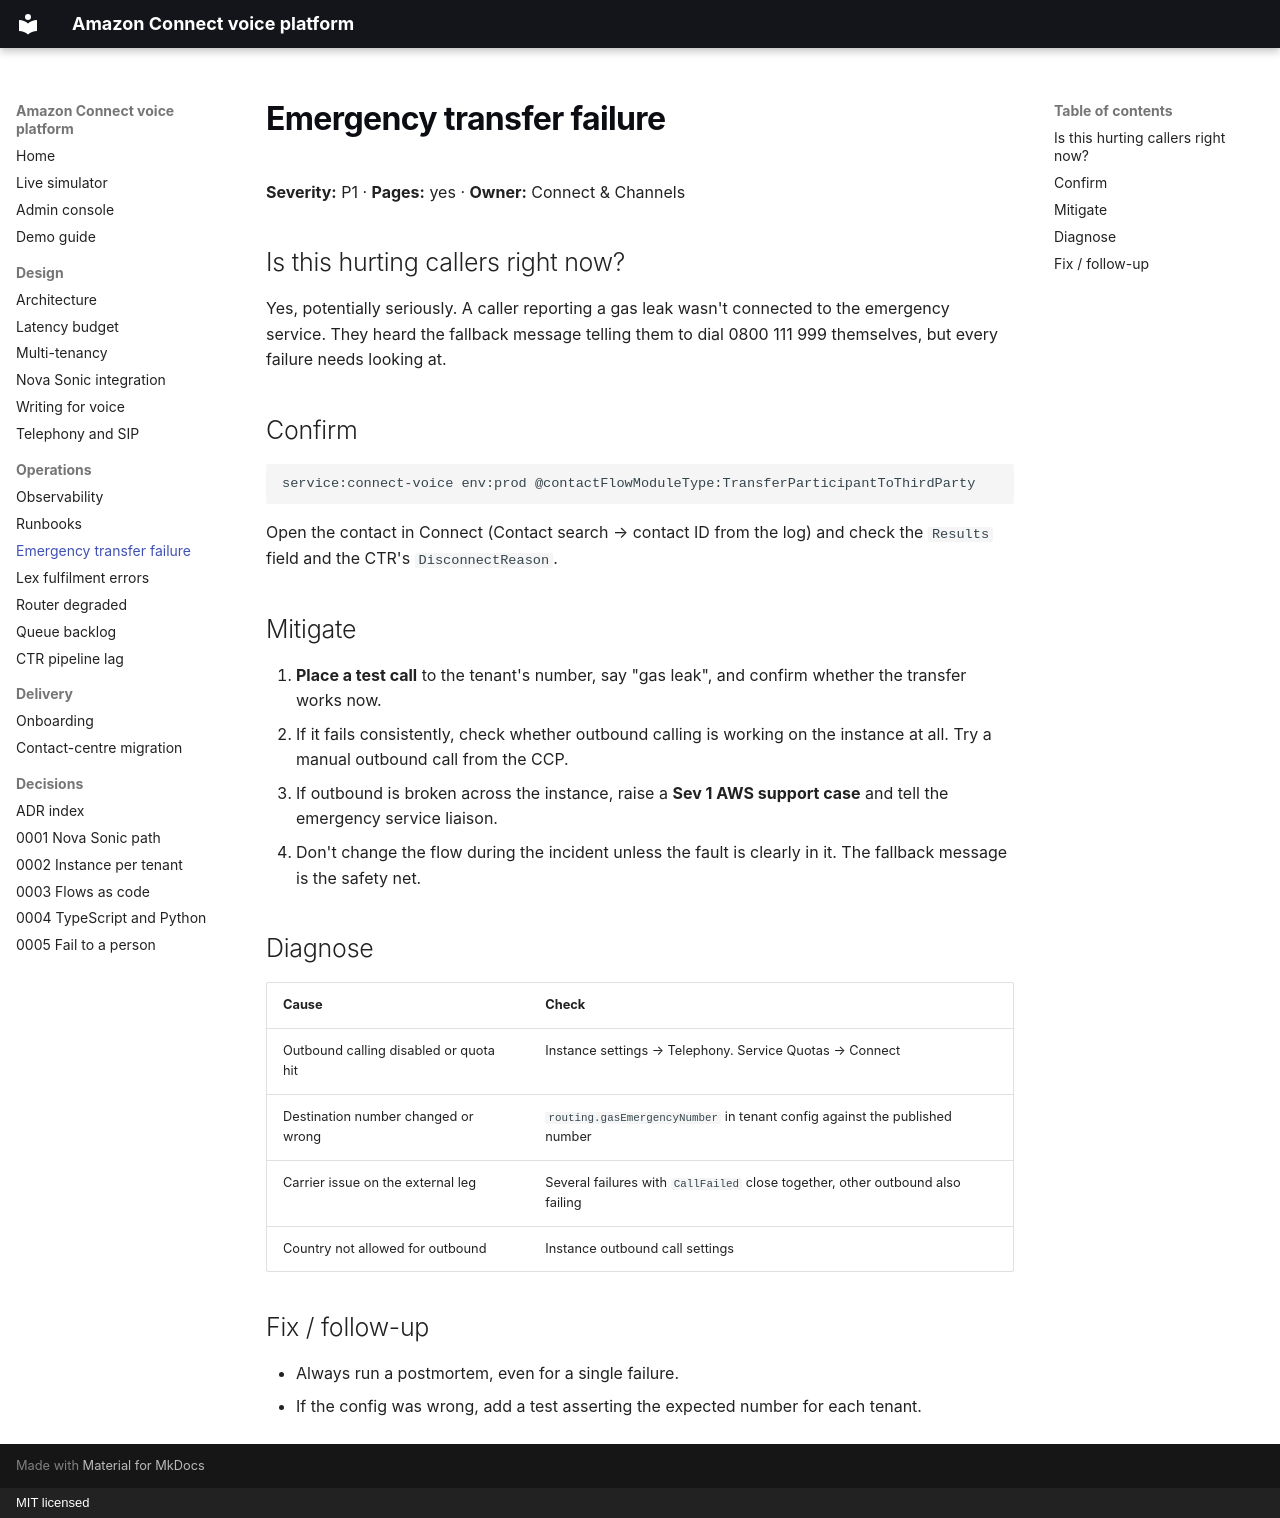

repository: rexhinokovaci/amazon-connect-voice-platform · page: runbooks/emergency-transfer-failure/index.html · generator: mkdocs · copyright: MIT licensed

# Emergency transfer failure

**Severity:** P1 · **Pages:** yes · **Owner:** Connect & Channels

## Is this hurting callers right now?

Yes, potentially seriously. A caller reporting a gas leak wasn't connected to the emergency service. They heard the fallback message telling them to dial 0800 111 999 themselves, but every failure needs looking at.

## Confirm

```text
service:connect-voice env:prod @contactFlowModuleType:TransferParticipantToThirdParty
```

Open the contact in Connect (Contact search → contact ID from the log) and check the `Results` field and the CTR's `DisconnectReason`.

## Mitigate

1. **Place a test call** to the tenant's number, say "gas leak", and confirm whether the transfer works now.
2. If it fails consistently, check whether outbound calling is working on the instance at all. Try a manual outbound call from the CCP.
3. If outbound is broken across the instance, raise a **Sev 1 AWS support case** and tell the emergency service liaison.
4. Don't change the flow during the incident unless the fault is clearly in it. The fallback message is the safety net.

## Diagnose

| Cause | Check |
|---|---|
| Outbound calling disabled or quota hit | Instance settings → Telephony. Service Quotas → Connect |
| Destination number changed or wrong | `routing.gasEmergencyNumber` in tenant config against the published number |
| Carrier issue on the external leg | Several failures with `CallFailed` close together, other outbound also failing |
| Country not allowed for outbound | Instance outbound call settings |

## Fix / follow-up

- Always run a postmortem, even for a single failure.
- If the config was wrong, add a test asserting the expected number for each tenant.
